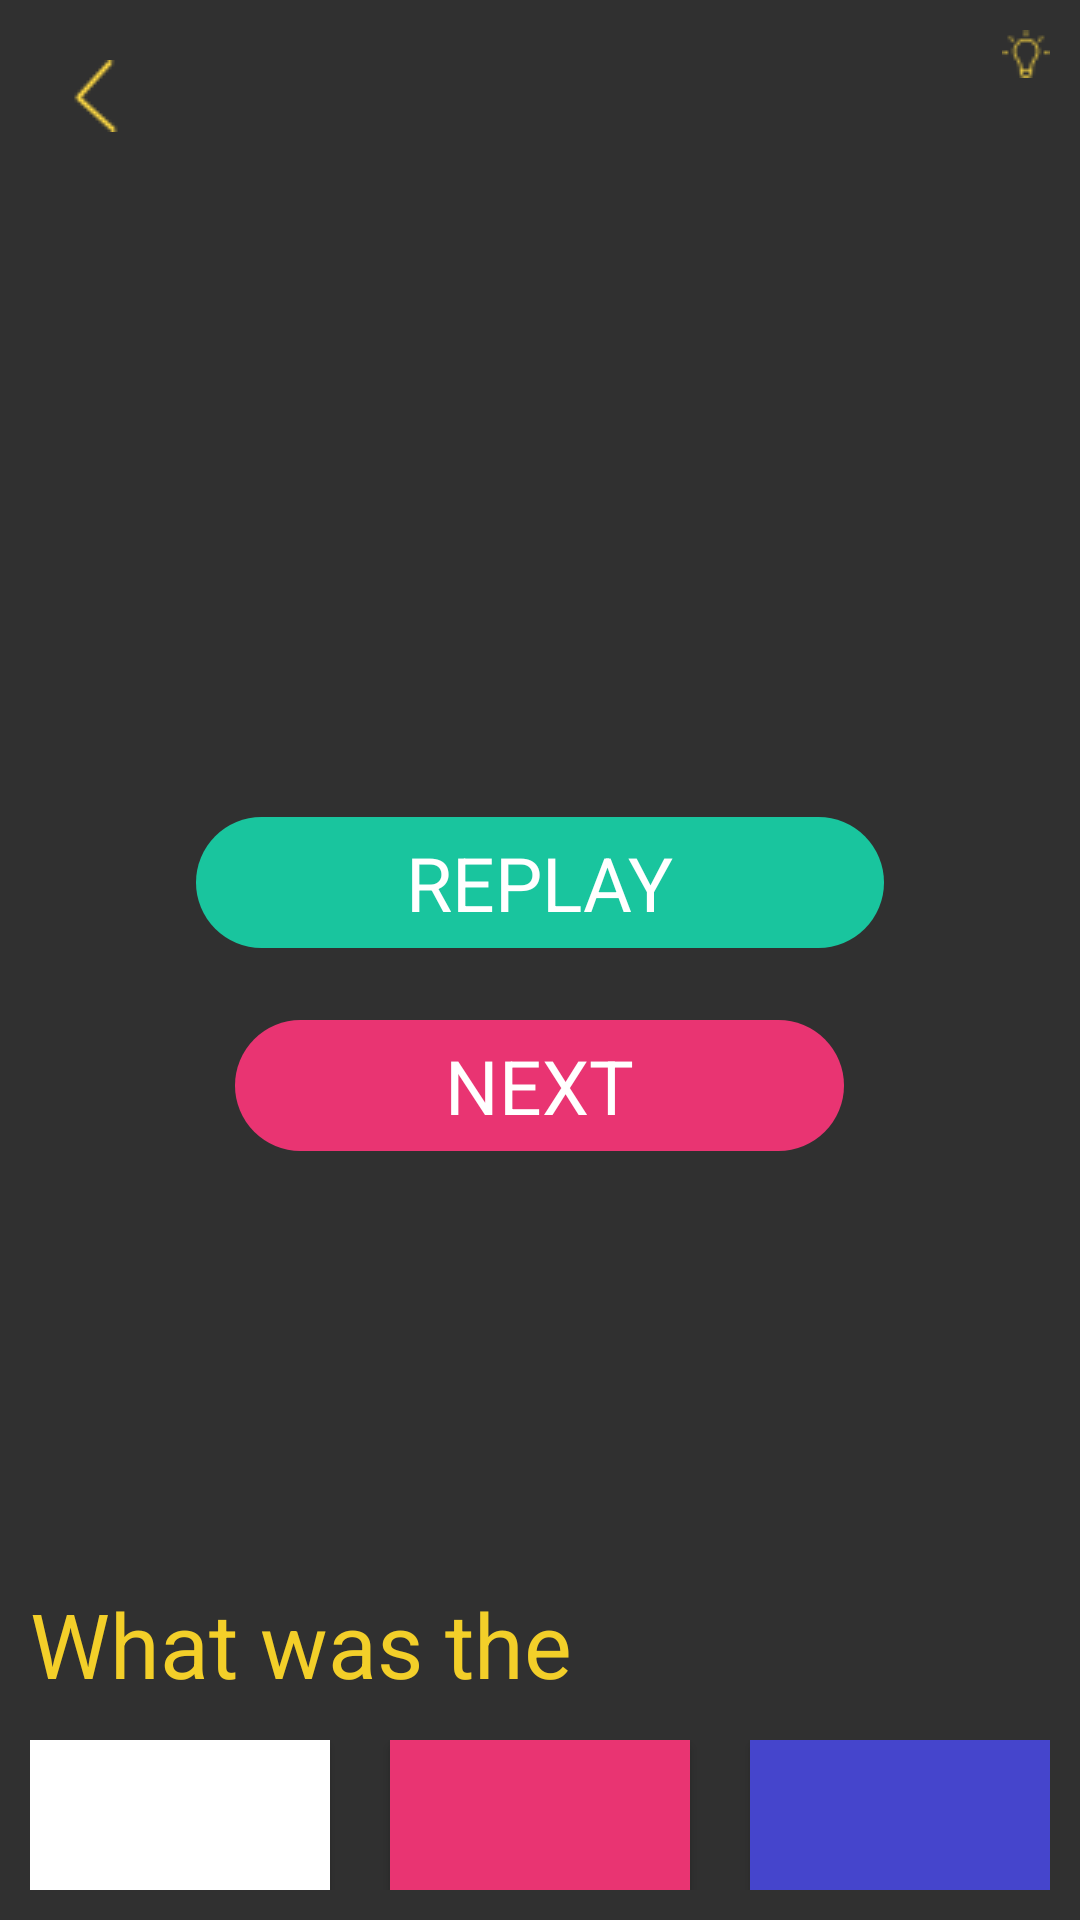

Layout XML and referenced resources for this Android screen:
<!-- AndroidManifest.xml: application theme AppTheme -->
<!-- res/layout/activity_s1_l14.xml -->
<?xml version="1.0" encoding="utf-8"?>
<RelativeLayout xmlns:android="http://schemas.android.com/apk/res/android"
    xmlns:app="http://schemas.android.com/apk/res-auto"
    xmlns:tools="http://schemas.android.com/tools"
    android:id="@+id/activity_s1_l1"
    android:layout_width="match_parent"
    android:layout_height="match_parent"
    android:padding="10dp"
    tools:context="jacksonmeyer.com.memoryenhancement.Stage1.S1L14">

    <RelativeLayout
        android:layout_width="100dp"
        android:layout_height="wrap_content"
        android:id="@+id/lightBulbRelativeLayout"
        android:layout_alignParentTop="true"
        android:layout_alignParentEnd="true">

        <TextView
            android:text=""
            android:layout_width="wrap_content"
            android:layout_height="wrap_content"
            android:id="@+id/numberOfLightbulbs"
            android:textSize="15sp"
            android:layout_marginEnd="3dp"
            android:layout_alignTop="@+id/lightbulbImage"
            android:layout_toLeftOf="@+id/lightbulbImage"
            android:layout_toStartOf="@+id/lightbulbImage" />

        <ImageView
            android:layout_width="wrap_content"
            android:layout_height="wrap_content"
            android:src="@drawable/lightbulb1"
            android:background="@android:color/transparent"
            android:id="@+id/lightbulbImage"
            android:layout_alignParentTop="true"
            android:layout_alignParentRight="true"
            android:layout_alignParentEnd="true" />
    </RelativeLayout>

    <RelativeLayout
        android:layout_width="match_parent"
        android:layout_height="50dp"
        android:layout_alignParentBottom="true"
        android:layout_alignParentLeft="true"
        android:layout_alignParentStart="true"
        android:id="@+id/buttonLayout">

        <Button
            android:textColor="@color/colorBackground"
            android:background="@color/colorWhite"
            android:layout_width="100dp"
            android:layout_height="50dp"
            android:textSize="25sp"
            android:id="@+id/answer1"
            android:layout_alignParentBottom="true"
            android:layout_alignParentLeft="true"
            android:layout_alignParentStart="true" />

        <Button
            android:textSize="25sp"
            android:layout_width="100dp"
            android:layout_height="50dp"
            android:textColor="@color/colorBackground"
            android:background="@color/colorPinkish"
            android:layout_alignTop="@+id/answer1"
            android:layout_centerHorizontal="true"
            android:id="@+id/answer2" />

        <Button
            android:textSize="25sp"
            android:layout_width="100dp"
            android:layout_height="50dp"
            android:textColor="@color/colorBackground"
            android:background="@color/colorBlueish"
            android:layout_alignParentBottom="true"
            android:layout_alignParentRight="true"
            android:layout_alignParentEnd="true"
            android:id="@+id/answer3" />

    </RelativeLayout>

    <RelativeLayout
        android:layout_width="match_parent"
        android:layout_height="150dp"
        android:gravity="center"
        android:id="@+id/relativeLayout"
        android:layout_centerVertical="true"
        android:layout_alignParentLeft="true"
        android:layout_alignParentStart="true">

        <TextView
            android:text="@string/replay"
            android:layout_width="wrap_content"
            android:layout_height="wrap_content"
            android:background="@drawable/green_background"
            android:paddingLeft="70dp"
            android:paddingRight="70dp"
            android:paddingTop="5dp"
            android:paddingBottom="5dp"
            android:textColor="@color/colorWhite"
            android:textSize="25sp"
            android:textAllCaps="true"
            android:id="@+id/replay"
            android:layout_alignParentTop="true"
            android:layout_centerHorizontal="true"
            android:layout_marginTop="16dp" />

        <TextView
            android:text="Next"
            android:layout_width="wrap_content"
            android:layout_height="wrap_content"
            android:background="@drawable/pink_background"
            android:paddingLeft="70dp"
            android:paddingRight="70dp"
            android:paddingTop="5dp"
            android:paddingBottom="5dp"
            android:textColor="@color/colorWhite"
            android:textSize="25dp"
            android:textAllCaps="true"
            android:id="@+id/next"
            android:gravity="center"
            android:layout_below="@+id/replay"
            android:layout_centerHorizontal="true"
            android:layout_marginTop="24dp" />

    </RelativeLayout>

    <ImageView
        android:layout_width="wrap_content"
        android:layout_height="wrap_content"
        android:padding="10dp"
        app:srcCompat="@drawable/arrow"
        android:layout_alignParentTop="true"
        android:layout_alignParentLeft="true"
        android:layout_alignParentStart="true"
        android:id="@+id/backArrow" />

    <TextView
        android:text="@string/s1l14_question"
        android:layout_width="wrap_content"
        android:layout_height="wrap_content"
        android:textColor="@color/colorYellowish"
        android:textSize="30sp"
        android:gravity="center"
        android:id="@+id/answerQuestionTextView"
        android:layout_above="@+id/buttonLayout"
        android:layout_alignParentLeft="true"
        android:layout_alignParentStart="true"
        android:layout_marginBottom="12dp" />

    <ImageView
        android:layout_width="wrap_content"
        android:layout_height="wrap_content"
        android:src="@drawable/check_correct"
        android:id="@+id/checkXImageView"
        android:visibility="invisible"
        android:layout_marginTop="26dp"
        android:layout_below="@+id/coundownTimerTextView"
        android:layout_centerHorizontal="true" />

    <TextView
        android:text=""
        android:textSize="50dp"
        android:textColor="@color/colorPinkish"
        android:layout_width="110dp"
        android:layout_height="wrap_content"
        android:gravity="center"
        android:id="@+id/questionTextView"
        android:layout_below="@+id/backArrow"
        android:layout_alignParentLeft="true"
        android:layout_alignParentStart="true" />

    <TextView
        android:text=""
        android:textSize="50dp"
        android:visibility="invisible"
        android:textColor="@color/colorPinkish"
        android:layout_width="110dp"
        android:layout_height="wrap_content"
        android:gravity="center"
        android:id="@+id/questionTextView3"
        android:layout_below="@+id/relativeLayout"
        android:layout_alignRight="@+id/questionTextView"
        android:layout_alignEnd="@+id/questionTextView" />

    <TextView
        android:text=""
        android:textSize="50dp"
        android:textColor="@color/colorPinkish"
        android:layout_width="110dp"
        android:layout_height="wrap_content"
        android:gravity="center"
        android:visibility="invisible"
        android:id="@+id/questionTextView4"
        android:layout_below="@+id/relativeLayout"
        android:layout_alignParentRight="true"
        android:layout_alignParentEnd="true" />

    <TextView
        android:text=""
        android:textSize="50dp"
        android:textColor="@color/colorPinkish"
        android:layout_width="110dp"
        android:layout_height="wrap_content"
        android:gravity="center"
        android:id="@+id/questionTextView2"
        android:layout_alignBaseline="@+id/questionTextView"
        android:layout_alignBottom="@+id/questionTextView"
        android:layout_alignParentRight="true"
        android:layout_alignParentEnd="true" />

    <TextView
        android:text=""
        android:layout_width="wrap_content"
        android:layout_height="wrap_content"
        android:id="@+id/coundownTimerTextView"
        android:textSize="40dp"
        android:textColor="@color/colorYellowish"
        android:layout_below="@+id/lightBulbRelativeLayout"
        android:layout_centerHorizontal="true" />
</RelativeLayout>
<!-- resources referenced by this layout -->
<resources>
  <color name="colorBackground">#303433</color>
  <color name="colorBlueish">#4545CC</color>
  <color name="colorPinkish">#e93472</color>
  <color name="colorWhite">#FFFFFF</color>
  <color name="colorYellowish">#F3CF29</color>
  <!-- drawable arrow: png bitmap (drawable, 603 bytes) -->
  <!-- drawable check_correct: png bitmap (drawable, 1545 bytes) -->
  <!-- drawable green_background (drawable) -->
  <?xml version="1.0" encoding="utf-8"?>
  <shape xmlns:android="http://schemas.android.com/apk/res/android"
      android:shape="rectangle">
      <gradient android:startColor="@color/colorGreenish"
          android:endColor="@color/colorGreenish"
          android:angle="270" />
      <corners android:radius="50dp" />
  </shape>
  <!-- drawable lightbulb1: png bitmap (drawable, 551 bytes) -->
  <!-- drawable pink_background (drawable) -->
  <?xml version="1.0" encoding="utf-8"?>
  <shape xmlns:android="http://schemas.android.com/apk/res/android"
      android:shape="rectangle">
      <gradient android:startColor="@color/colorPinkish"
          android:endColor="@color/colorPinkish"
          android:angle="270" />
      <corners android:radius="50dp" />
  </shape>
  <string name="replay">Replay</string>
  <string name="s1l14_question">What was the </string>
  <style name="AppTheme" parent="Theme.AppCompat.NoActionBar">
          
          <item name="colorPrimary">@color/colorBackground</item>
          <item name="colorPrimaryDark">@color/colorBackground</item>
          <item name="colorAccent">@color/colorBackground</item>
      </style>
  <color name="colorGreenish">#19C59E</color>
</resources>
